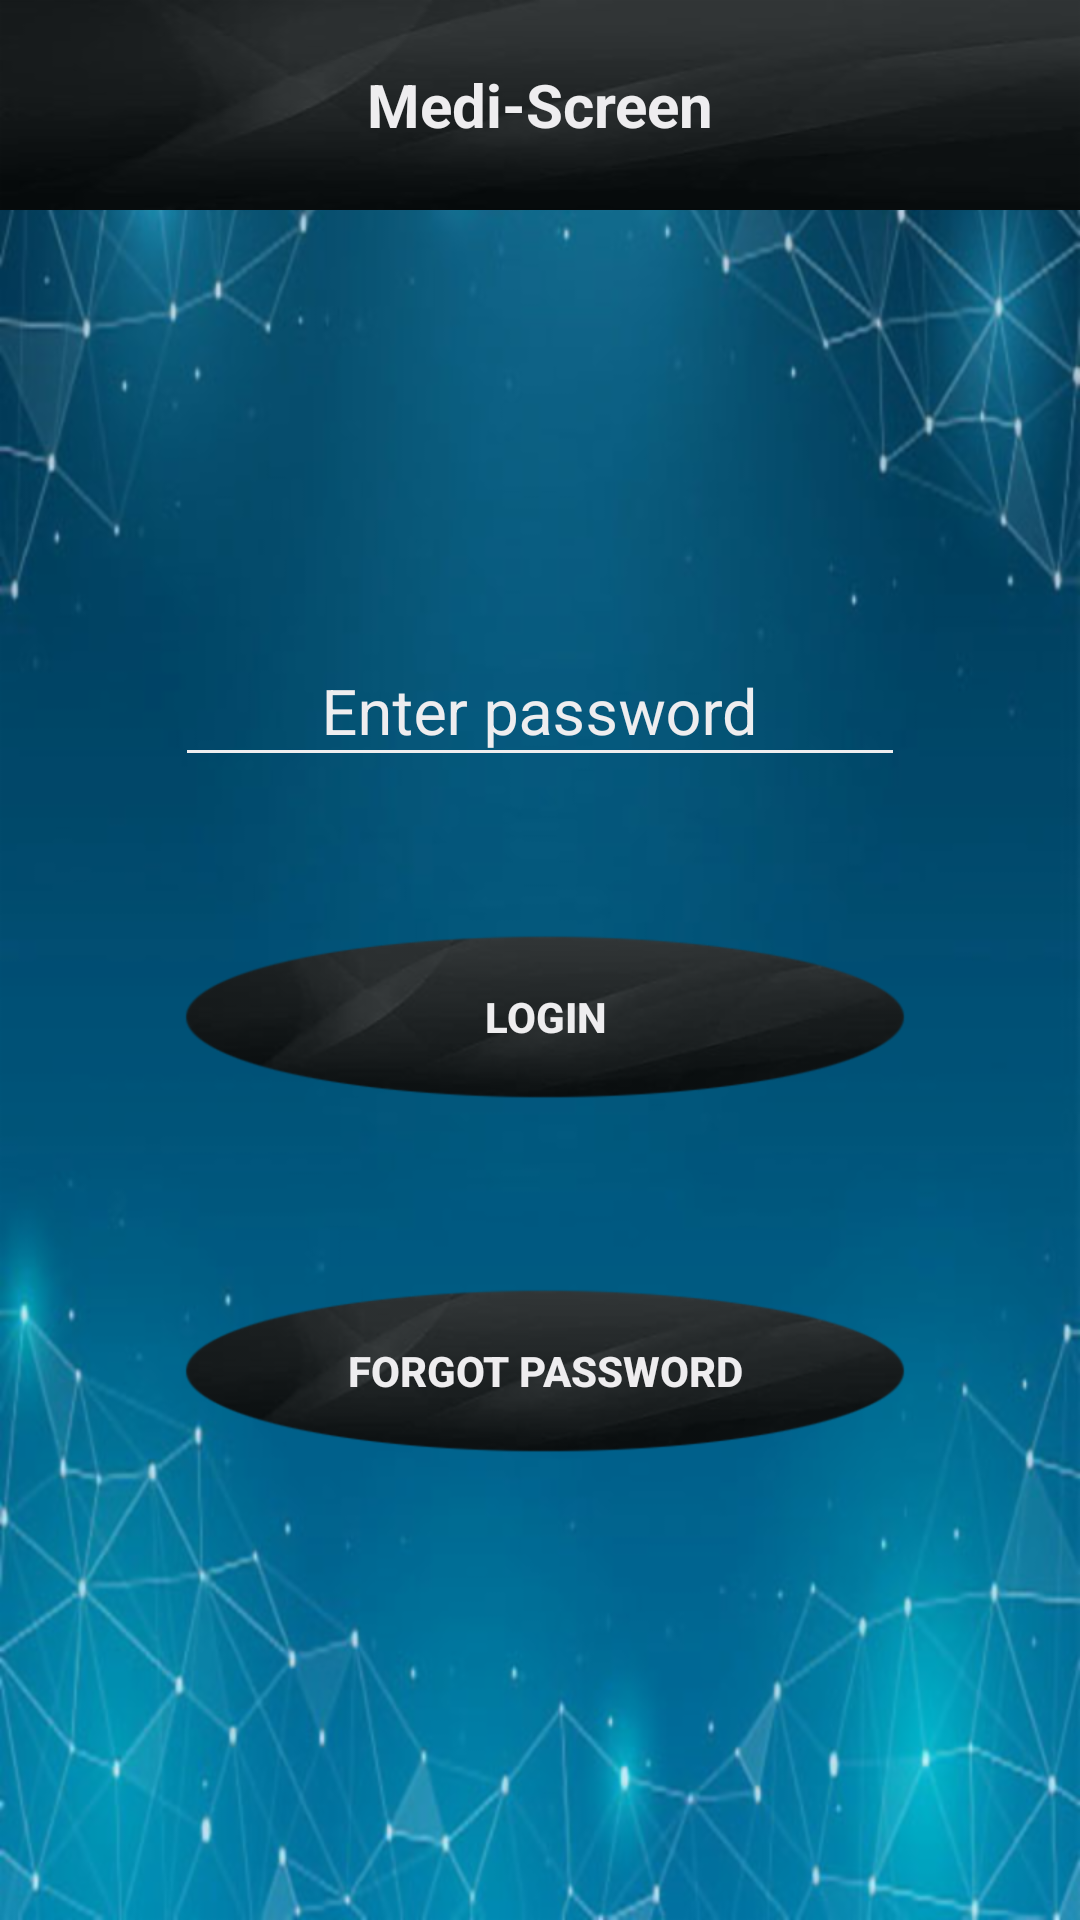

Android layout source for this screen:
<!-- AndroidManifest.xml: application theme Theme.AppCompat.Light.NoActionBar -->
<!-- res/layout/activity_login__form.xml -->
<?xml version="1.0" encoding="utf-8"?>
<androidx.constraintlayout.widget.ConstraintLayout xmlns:android="http://schemas.android.com/apk/res/android"
    xmlns:app="http://schemas.android.com/apk/res-auto"
    android:background="@drawable/general_background"
    android:layout_width="match_parent"
    android:layout_height="match_parent">

    <include
        layout="@layout/app_bar"
        android:id="@+id/app_bar1"
        android:layout_height="wrap_content"
        android:layout_width="match_parent"
        >
    </include>

    <Button
        android:id="@+id/button2"
        android:layout_width="254dp"
        android:layout_height="68dp"
        android:layout_marginStart="80dp"
        android:layout_marginLeft="80dp"
        android:layout_marginTop="25dp"
        android:layout_marginEnd="77dp"
        android:layout_marginRight="77dp"
        android:layout_marginBottom="157dp"
        android:text="@string/forgot"
        android:textColor="@color/background"
        android:textSize="14sp"
        android:textStyle="bold"
        android:background="@drawable/button_style"
        app:layout_constraintBottom_toBottomOf="parent"
        app:layout_constraintEnd_toEndOf="parent"
        app:layout_constraintStart_toStartOf="parent"
        app:layout_constraintTop_toBottomOf="@+id/loginButton" />

    <com.google.android.material.textfield.TextInputLayout
        android:id="@+id/textInputLayout2"
        android:layout_width="wrap_content"
        android:layout_height="wrap_content"
        android:layout_marginTop="177dp"
        android:layout_marginBottom="498dp"
        app:layout_constraintBottom_toBottomOf="parent"
        app:layout_constraintEnd_toEndOf="parent"
        app:layout_constraintStart_toStartOf="parent"
        app:layout_constraintTop_toTopOf="parent"
        android:textColor="@color/background"
        android:focusable="true"
        android:focusableInTouchMode="true"
        android:textColorHint="@color/background"
        android:theme="@style/TextLabel">
        <EditText
            android:id="@+id/email"
            android:layout_width="match_parent"
            android:layout_height="wrap_content"
            android:gravity="center"
            android:hint="@string/email_address"
            android:ems="10"
            android:inputType="textEmailAddress"
            android:textColor="@color/background"
            android:textSize="21sp"
             />
    </com.google.android.material.textfield.TextInputLayout>

    <com.google.android.material.textfield.TextInputLayout
        android:id="@+id/textInputLayout3"
        android:layout_width="wrap_content"
        android:layout_height="wrap_content"
        android:layout_marginTop="66dp"
        android:layout_marginBottom="376dp"
        android:textColor="@color/background"
        android:focusable="true"
        android:focusableInTouchMode="true"
        android:textColorHint="@color/background"
        app:layout_constraintBottom_toBottomOf="parent"
        app:layout_constraintEnd_toEndOf="parent"
        app:layout_constraintStart_toStartOf="parent"
        app:layout_constraintTop_toBottomOf="@+id/textInputLayout2"
        android:theme="@style/TextLabel">

        <EditText
            android:id="@+id/pass"
            android:layout_width="match_parent"
            android:layout_height="wrap_content"
            android:ems="10"
            android:gravity="center"
            android:hint="@string/password"
            android:inputType="textPassword"
            android:textColor="@color/background"
            android:textSize="21sp" />
    </com.google.android.material.textfield.TextInputLayout>

    <Button
        android:id="@+id/loginButton"
        android:layout_width="254dp"
        android:layout_height="68dp"
        android:layout_marginStart="80dp"
        android:layout_marginLeft="80dp"

        android:layout_marginTop="54dp"
        android:layout_marginEnd="77dp"
        android:layout_marginRight="77dp"
        android:layout_marginBottom="25dp"
        android:text="@string/login"
        android:textColor="@color/background"
        android:textSize="14sp"
        android:textStyle="bold"
        android:background="@drawable/button_style"
        app:layout_constraintBottom_toTopOf="@+id/button2"
        app:layout_constraintEnd_toEndOf="parent"
        app:layout_constraintStart_toStartOf="parent"
        app:layout_constraintTop_toBottomOf="@+id/textInputLayout3" />

</androidx.constraintlayout.widget.ConstraintLayout>
<!-- res/layout/app_bar.xml (included above) -->
<?xml version="1.0" encoding="utf-8"?>
<androidx.appcompat.widget.Toolbar xmlns:android="http://schemas.android.com/apk/res/android"
    android:layout_width="wrap_content"
    android:layout_height="wrap_content"
    android:textAlignment="center"
    android:background="@drawable/black_background_action_bar"
    xmlns:app="http://schemas.android.com/apk/res-auto"
    app:theme="@style/CustomToolbarStyle"
    app:popupTheme="@style/CustomPopupStyle"
    >

    <TextView
        android:layout_width="wrap_content"
        android:layout_height="wrap_content"
        android:text="@string/app_name"
        android:textSize="20sp"
        android:textStyle="bold"
        android:layout_gravity="center"/>



</androidx.appcompat.widget.Toolbar>
<!-- resources referenced by this layout -->
<resources>
  <color name="background">#EEEDEF</color>
  <!-- drawable black_background_action_bar: png bitmap (drawable-hdpi, 9491 bytes) -->
  <!-- drawable button_style (drawable) -->
  <?xml version="1.0" encoding="utf-8"?>
  <selector xmlns:android="http://schemas.android.com/apk/res/android">
  
  
      <item android:drawable="@drawable/blue_button_background" android:state_pressed="true"/>
  
      <item android:drawable="@drawable/black_background"/>
  
  
  
  </selector>
  <!-- drawable general_background: png bitmap (drawable-hdpi, 222434 bytes) -->
  <string name="app_name">Medi-Screen</string>
  <string name="email_address">Enter email address</string>
  <string name="forgot">Forgot password</string>
  <string name="login">Login</string>
  <string name="password">Enter password</string>
  <style name="CustomPopupStyle" parent="Theme.AppCompat.Light.DarkActionBar">
          <item name="android:background">@color/colorPrimary</item>
          <item name="overlapAnchor">false</item>
          <item name="android:dropDownVerticalOffset">-4dp</item>
  
      </style>
  <style name="CustomToolbarStyle" parent="Theme.AppCompat.Light.NoActionBar">
          <item name="android:textColorPrimary">@android:color/white</item>
          <item name="android:textColorSecondary">@android:color/white</item>
          <item name="actionMenuTextColor">@android:color/white</item>
          <item name="android:textColor">@color/background</item>
      </style>
  <style name="TextLabel" parent="Theme.AppCompat.Light.NoActionBar">
          <item name="android:textColorHint">@color/background</item>
          <item name="colorControlActivated">@color/red</item>
          <item name="colorControlNormal">@color/background</item>
          <item name="android:textColor">@color/background</item>
      </style>
  <!-- drawable blue_button_background: png bitmap (drawable-hdpi, 38008 bytes) -->
  <!-- drawable black_background: png bitmap (drawable-hdpi, 13473 bytes) -->
  <color name="colorPrimary">#000405</color>
  <color name="red">#FF0000</color>
</resources>
